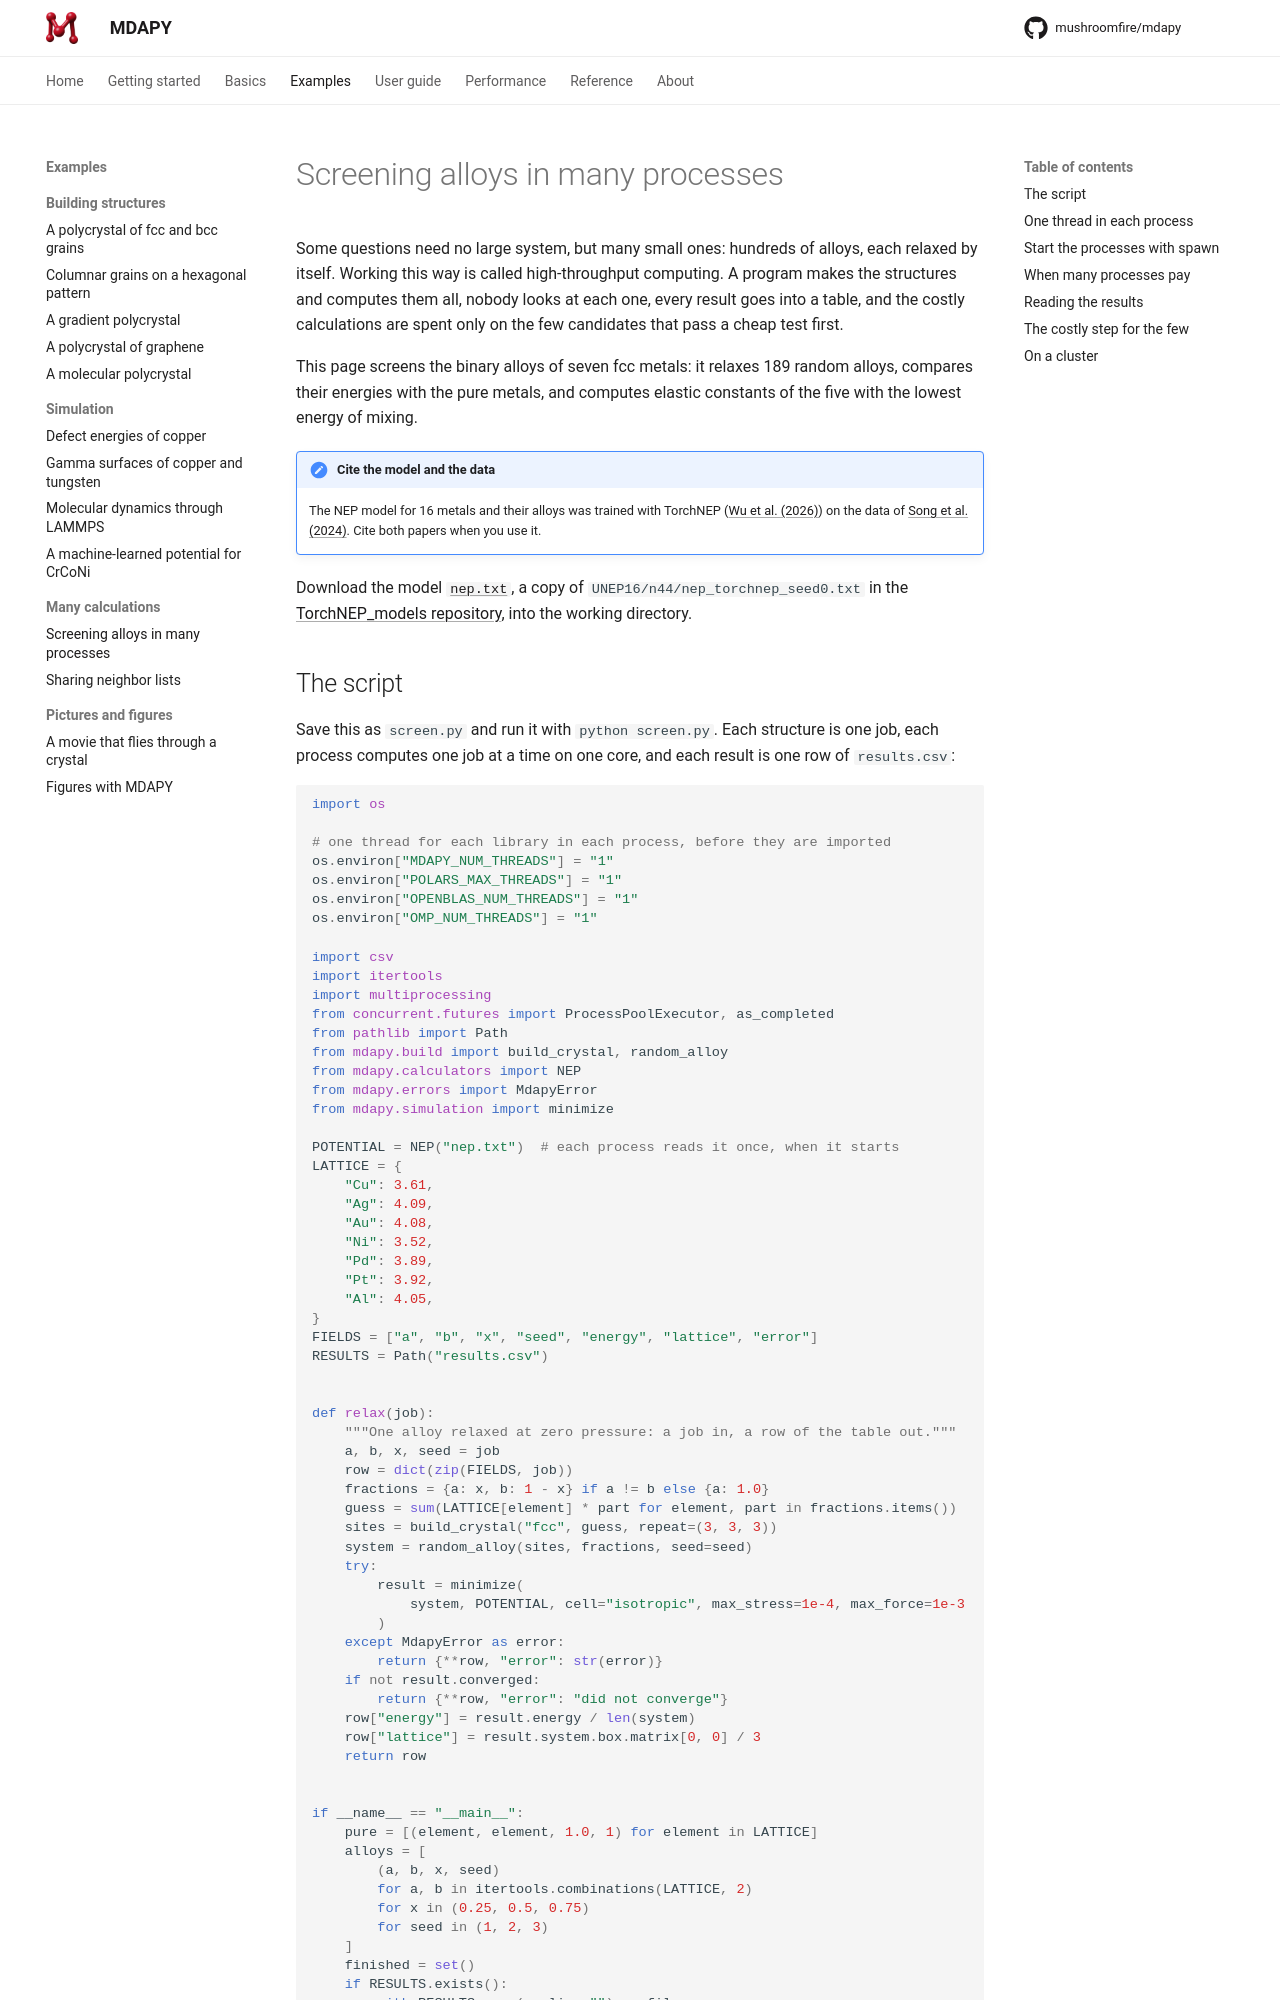

repository: mushroomfire/mdapy · page: 2.0/examples/high-throughput/index.html · generator: mkdocs

# Screening alloys in many processes

Some questions need no large system, but many small ones: hundreds of
alloys, each relaxed by itself. Working this way is called high-throughput
computing. A program makes the structures and computes them all, nobody looks
at each one, every result goes into a table, and the costly calculations are
spent only on the few candidates that pass a cheap test first.

This page screens the binary alloys of seven fcc metals: it relaxes 189 random
alloys, compares their energies with the pure metals, and computes elastic
constants of the five with the lowest energy of mixing.

!!! note "Cite the model and the data"

    The NEP model for 16 metals and their alloys was trained with TorchNEP
    ([Wu et al. (2026)](../reference/references.md#wu2026torchnep)) on the
    data of [Song et al. (2024)](../reference/references.md#song2024). Cite
    both papers when you use it.

<!-- files: high-throughput -->

Download the model [`nep.txt`](high-throughput/nep.txt), a copy of
`UNEP16/n44/nep_torchnep_seed0.txt` in the
[TorchNEP_models repository](https://github.com/mushroomfire/TorchNEP_models),
into the working directory.
